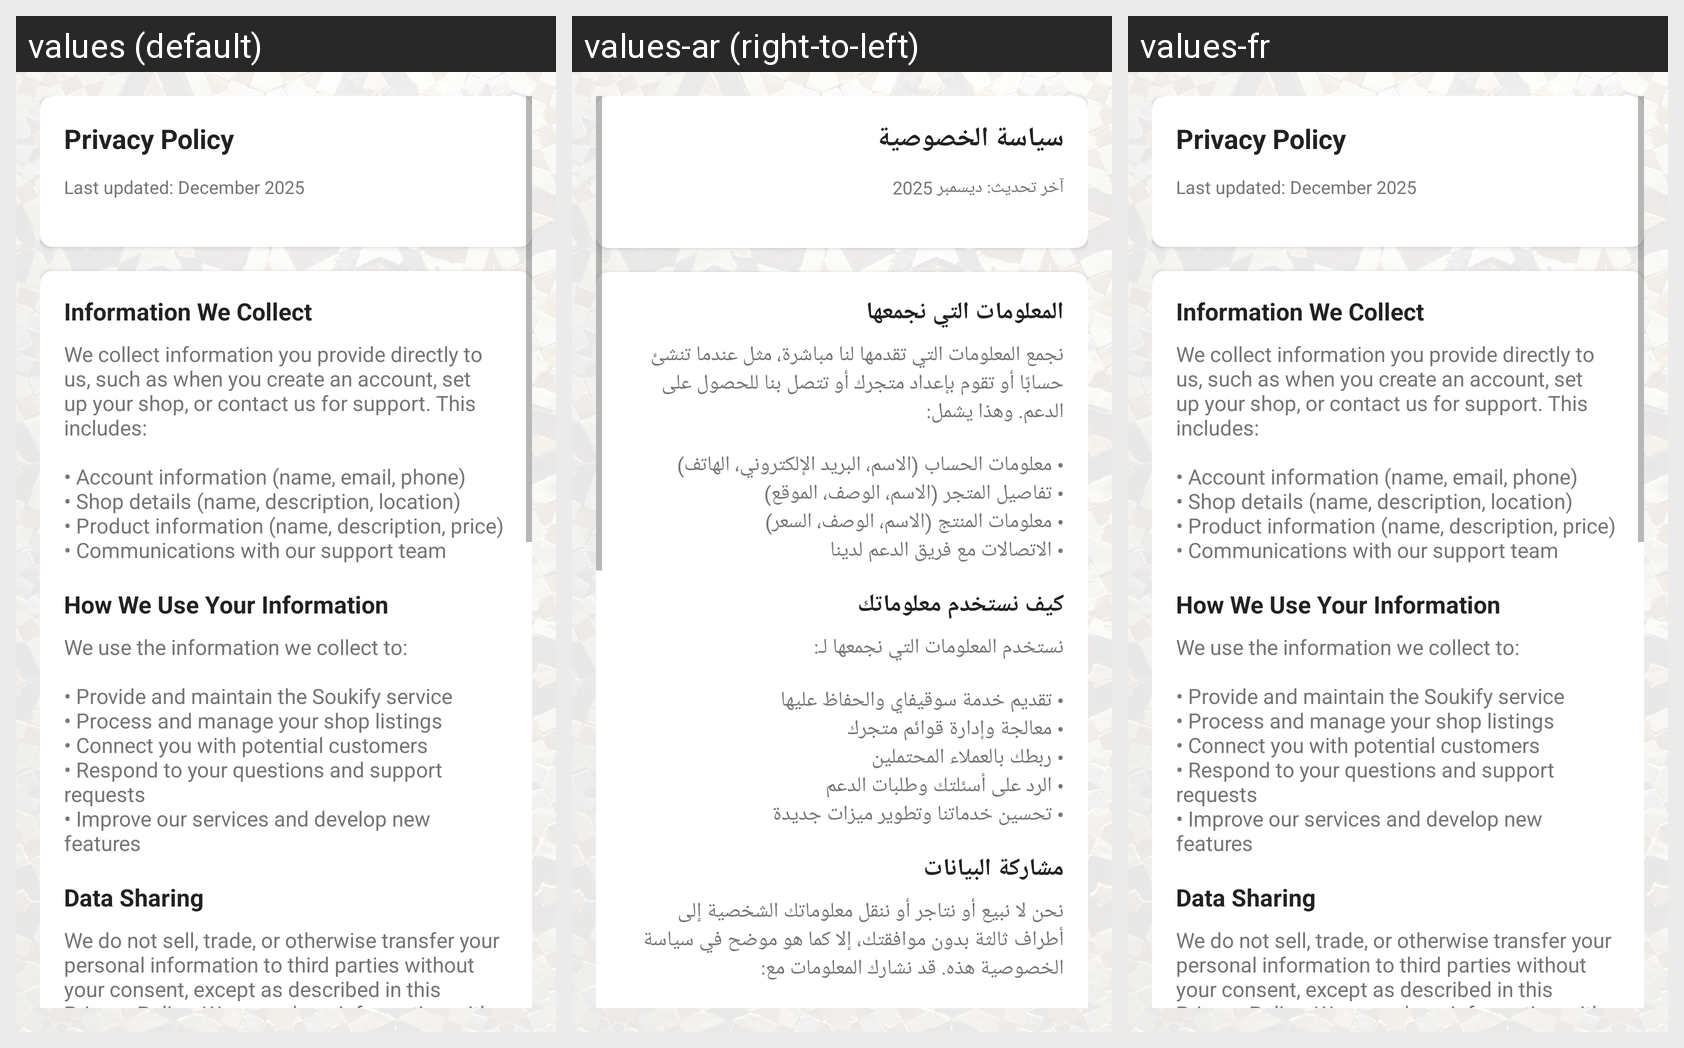

Strings drawn on this Android screen and how each of the app's shown locales translates them:
Android screen res/layout/fragment_privacy_policy.xml rendered under 3 locales, left to right: values (default), values-ar (right-to-left), values-fr. Device: Nexus 5 (rendered at 1080×1920; each locale shown at half size, 540×960, under a caption strip naming it); theme Theme.Soukify.
Strings drawn on this screen, with the default value and each locale's value (text and hints the layout hard-codes, and strings that could not be matched under every locale, appear in the picture but are not listed):

privacy_policy
  values: Privacy Policy
  values-ar: سياسة الخصوصية
  values-fr: Privacy Policy  [not translated; the default value is used]

privacy_last_updated
  values: Last updated: December 2025
  values-ar: آخر تحديث: ديسمبر 2025
  values-fr: Last updated: December 2025  [not translated; the default value is used]

information_we_collect
  values: Information We Collect
  values-ar: المعلومات التي نجمعها
  values-fr: Information We Collect  [not translated; the default value is used]

information_we_collect_desc
  values: We collect information you provide directly to us, such as when you create an account, set up your shop, or contact us for support. This includes:
      
      • Account information (name, email, phone)
      • Shop details (name, description, location)
      • Product information (name, description, price)
      • Communications with our support team
  values-ar: نجمع المعلومات التي تقدمها لنا مباشرة، مثل عندما تنشئ حسابًا أو تقوم بإعداد متجرك أو تتصل بنا للحصول على الدعم. وهذا يشمل:
      
      • معلومات الحساب (الاسم، البريد الإلكتروني، الهاتف)
      • تفاصيل المتجر (الاسم، الوصف، الموقع)
      • معلومات المنتج (الاسم، الوصف، السعر)
      • الاتصالات مع فريق الدعم لدينا
  values-fr: We collect information you provide directly to us, such as when you create an account, set up your shop, or contact us for support. This includes:
      
      • Account information (name, email, phone)
      • Shop details (name, description, location)
      • Product information (name, description, price)
      • Communications with our support team  [not translated; the default value is used]

how_we_use_information
  values: How We Use Your Information
  values-ar: كيف نستخدم معلوماتك
  values-fr: How We Use Your Information  [not translated; the default value is used]

how_we_use_information_desc
  values: We use the information we collect to:
      
      • Provide and maintain the Soukify service
      • Process and manage your shop listings
      • Connect you with potential customers
      • Respond to your questions and support requests
      • Improve our services and develop new features
  values-ar: نستخدم المعلومات التي نجمعها لـ:
      
      • تقديم خدمة سوقيفاي والحفاظ عليها
      • معالجة وإدارة قوائم متجرك
      • ربطك بالعملاء المحتملين
      • الرد على أسئلتك وطلبات الدعم
      • تحسين خدماتنا وتطوير ميزات جديدة
  values-fr: We use the information we collect to:
      
      • Provide and maintain the Soukify service
      • Process and manage your shop listings
      • Connect you with potential customers
      • Respond to your questions and support requests
      • Improve our services and develop new features  [not translated; the default value is used]

data_sharing
  values: Data Sharing
  values-ar: مشاركة البيانات
  values-fr: Data Sharing  [not translated; the default value is used]

data_sharing_desc
  values: We do not sell, trade, or otherwise transfer your personal information to third parties without your consent, except as described in this Privacy Policy. We may share information with:
      
      • Service providers who help us operate our service
      • Legal authorities when required by law
      • Business partners with your explicit consent
  values-ar: نحن لا نبيع أو نتاجر أو ننقل معلوماتك الشخصية إلى أطراف ثالثة بدون موافقتك، إلا كما هو موضح في سياسة الخصوصية هذه. قد نشارك المعلومات مع:
      
      • مقدمي الخدمات الذين يساعدوننا في تشغيل خدمتنا
      • السلطات القانونية عندما يقتضي القانون ذلك
      • الشركاء التجاريين بموافقتك الصريحة
  values-fr: We do not sell, trade, or otherwise transfer your personal information to third parties without your consent, except as described in this Privacy Policy. We may share information with:
      
      • Service providers who help us operate our service
      • Legal authorities when required by law
      • Business partners with your explicit consent  [not translated; the default value is used]
